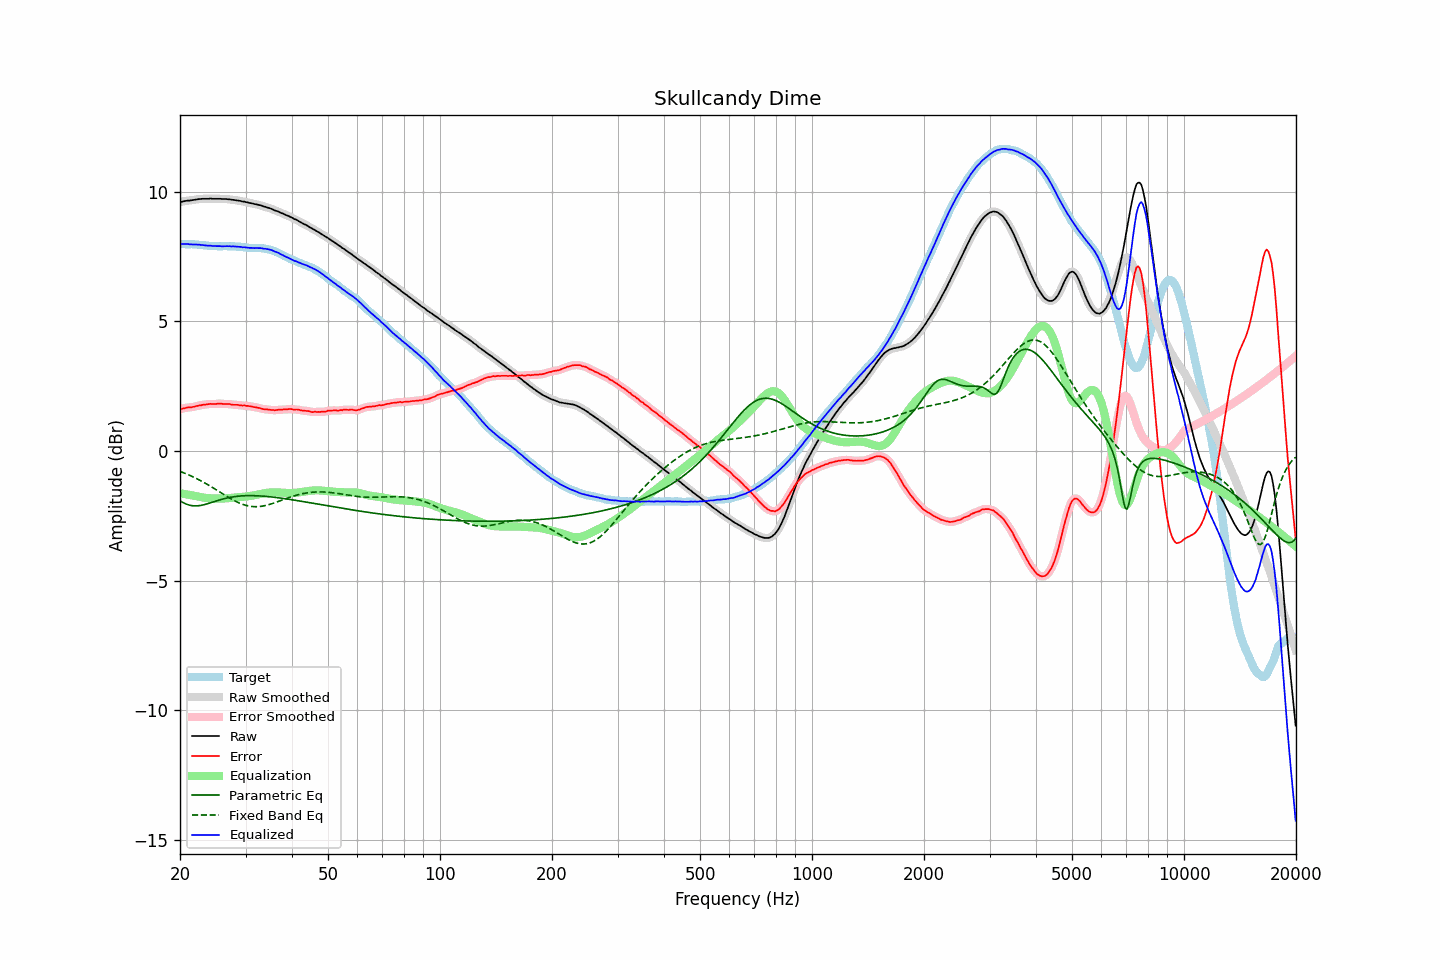

Source data for this figure (header and first rows):
frequency, raw, error, smoothed, error_smoothed, equalization, parametric_eq, fixed_band_eq, equalized_raw, equalized_smoothed, target
20.00, 9.60, 1.62, 9.60, 1.61, -1.62, -1.92, -0.78, 7.98, 7.98, 7.99
20.20, 9.61, 1.63, 9.62, 1.63, -1.63, -1.95, -0.80, 7.98, 7.99, 7.99
20.40, 9.63, 1.65, 9.63, 1.65, -1.64, -1.99, -0.83, 7.99, 7.99, 7.99
20.61, 9.64, 1.66, 9.64, 1.66, -1.65, -2.02, -0.85, 7.99, 7.99, 7.99
20.81, 9.65, 1.68, 9.65, 1.67, -1.67, -2.04, -0.88, 7.99, 7.99, 7.98
21.02, 9.66, 1.69, 9.66, 1.68, -1.68, -2.07, -0.90, 7.99, 7.98, 7.98
21.23, 9.66, 1.69, 9.67, 1.69, -1.69, -2.08, -0.93, 7.97, 7.98, 7.98
21.44, 9.67, 1.69, 9.67, 1.69, -1.70, -2.10, -0.96, 7.97, 7.97, 7.99
21.66, 9.68, 1.71, 9.68, 1.70, -1.71, -2.11, -0.99, 7.97, 7.97, 7.98
21.87, 9.69, 1.72, 9.69, 1.72, -1.72, -2.11, -1.02, 7.97, 7.97, 7.98
22.09, 9.70, 1.74, 9.70, 1.74, -1.73, -2.11, -1.05, 7.97, 7.97, 7.97
22.31, 9.71, 1.75, 9.71, 1.75, -1.75, -2.11, -1.08, 7.97, 7.97, 7.97
22.54, 9.72, 1.77, 9.72, 1.76, -1.76, -2.10, -1.11, 7.96, 7.96, 7.96
22.76, 9.72, 1.77, 9.73, 1.77, -1.77, -2.09, -1.14, 7.95, 7.96, 7.96
22.99, 9.73, 1.79, 9.73, 1.78, -1.78, -2.08, -1.18, 7.95, 7.95, 7.95
23.22, 9.73, 1.80, 9.73, 1.79, -1.79, -2.06, -1.21, 7.94, 7.94, 7.94
23.45, 9.73, 1.80, 9.73, 1.80, -1.80, -2.05, -1.25, 7.93, 7.93, 7.94
23.69, 9.73, 1.81, 9.73, 1.81, -1.81, -2.03, -1.28, 7.93, 7.93, 7.93
23.92, 9.73, 1.82, 9.74, 1.82, -1.81, -2.01, -1.32, 7.92, 7.92, 7.92
24.16, 9.74, 1.83, 9.74, 1.82, -1.82, -1.99, -1.35, 7.93, 7.92, 7.92
24.40, 9.73, 1.82, 9.74, 1.82, -1.82, -1.97, -1.39, 7.91, 7.91, 7.92
24.65, 9.73, 1.82, 9.73, 1.82, -1.82, -1.95, -1.43, 7.91, 7.91, 7.92
24.89, 9.73, 1.82, 9.73, 1.82, -1.83, -1.93, -1.47, 7.91, 7.91, 7.92
25.14, 9.73, 1.83, 9.73, 1.83, -1.83, -1.91, -1.51, 7.91, 7.91, 7.91
25.39, 9.73, 1.84, 9.73, 1.83, -1.83, -1.89, -1.55, 7.91, 7.91, 7.90
25.65, 9.73, 1.84, 9.73, 1.83, -1.83, -1.87, -1.58, 7.91, 7.90, 7.90
25.91, 9.72, 1.83, 9.73, 1.83, -1.83, -1.86, -1.62, 7.90, 7.90, 7.90
26.16, 9.72, 1.82, 9.72, 1.82, -1.82, -1.84, -1.66, 7.90, 7.90, 7.91
26.43, 9.72, 1.82, 9.72, 1.82, -1.82, -1.82, -1.70, 7.90, 7.90, 7.91
26.69, 9.72, 1.82, 9.72, 1.82, -1.82, -1.81, -1.74, 7.91, 7.90, 7.91
26.96, 9.71, 1.82, 9.72, 1.82, -1.81, -1.80, -1.78, 7.90, 7.90, 7.90
27.23, 9.71, 1.82, 9.71, 1.81, -1.81, -1.78, -1.81, 7.91, 7.90, 7.90
27.50, 9.69, 1.80, 9.70, 1.80, -1.80, -1.77, -1.85, 7.89, 7.90, 7.90
27.77, 9.69, 1.79, 9.69, 1.79, -1.80, -1.76, -1.88, 7.90, 7.90, 7.91
28.05, 9.68, 1.79, 9.68, 1.79, -1.79, -1.75, -1.91, 7.89, 7.89, 7.90
28.33, 9.67, 1.79, 9.67, 1.78, -1.78, -1.74, -1.95, 7.89, 7.89, 7.89
28.62, 9.66, 1.79, 9.66, 1.78, -1.78, -1.74, -1.97, 7.88, 7.89, 7.88
28.90, 9.65, 1.77, 9.65, 1.77, -1.77, -1.73, -2.00, 7.88, 7.88, 7.89
29.19, 9.64, 1.77, 9.64, 1.77, -1.77, -1.73, -2.03, 7.87, 7.87, 7.88
29.48, 9.62, 1.76, 9.63, 1.76, -1.76, -1.72, -2.05, 7.86, 7.87, 7.87
29.78, 9.62, 1.77, 9.62, 1.76, -1.76, -1.72, -2.07, 7.87, 7.86, 7.86
30.08, 9.60, 1.75, 9.60, 1.75, -1.75, -1.72, -2.09, 7.85, 7.85, 7.86
30.38, 9.59, 1.75, 9.59, 1.75, -1.74, -1.72, -2.11, 7.85, 7.85, 7.85
30.68, 9.57, 1.74, 9.58, 1.74, -1.73, -1.71, -2.12, 7.84, 7.84, 7.84
30.99, 9.56, 1.73, 9.56, 1.73, -1.73, -1.71, -2.13, 7.84, 7.84, 7.84
31.30, 9.55, 1.72, 9.55, 1.71, -1.72, -1.71, -2.14, 7.84, 7.83, 7.84
31.61, 9.53, 1.70, 9.54, 1.70, -1.70, -1.72, -2.14, 7.83, 7.83, 7.84
31.93, 9.52, 1.70, 9.52, 1.69, -1.69, -1.72, -2.14, 7.83, 7.83, 7.83
32.24, 9.51, 1.68, 9.51, 1.68, -1.68, -1.72, -2.14, 7.84, 7.83, 7.84
32.57, 9.49, 1.67, 9.50, 1.67, -1.66, -1.72, -2.14, 7.83, 7.83, 7.83
32.89, 9.48, 1.66, 9.48, 1.65, -1.65, -1.73, -2.13, 7.83, 7.83, 7.83
33.22, 9.46, 1.64, 9.46, 1.64, -1.64, -1.73, -2.12, 7.82, 7.82, 7.83
33.55, 9.43, 1.62, 9.44, 1.63, -1.63, -1.74, -2.11, 7.80, 7.81, 7.82
33.89, 9.42, 1.62, 9.42, 1.61, -1.62, -1.74, -2.10, 7.81, 7.80, 7.81
34.23, 9.40, 1.62, 9.40, 1.61, -1.61, -1.75, -2.08, 7.80, 7.79, 7.79
34.57, 9.38, 1.60, 9.38, 1.60, -1.60, -1.75, -2.07, 7.78, 7.79, 7.79
34.92, 9.36, 1.60, 9.36, 1.60, -1.59, -1.76, -2.05, 7.77, 7.77, 7.77
35.27, 9.34, 1.59, 9.34, 1.59, -1.59, -1.77, -2.03, 7.75, 7.75, 7.76
35.62, 9.31, 1.59, 9.31, 1.58, -1.59, -1.77, -2.01, 7.73, 7.73, 7.73
35.97, 9.28, 1.58, 9.29, 1.58, -1.59, -1.78, -1.99, 7.70, 7.70, 7.71
... 635 more rows
